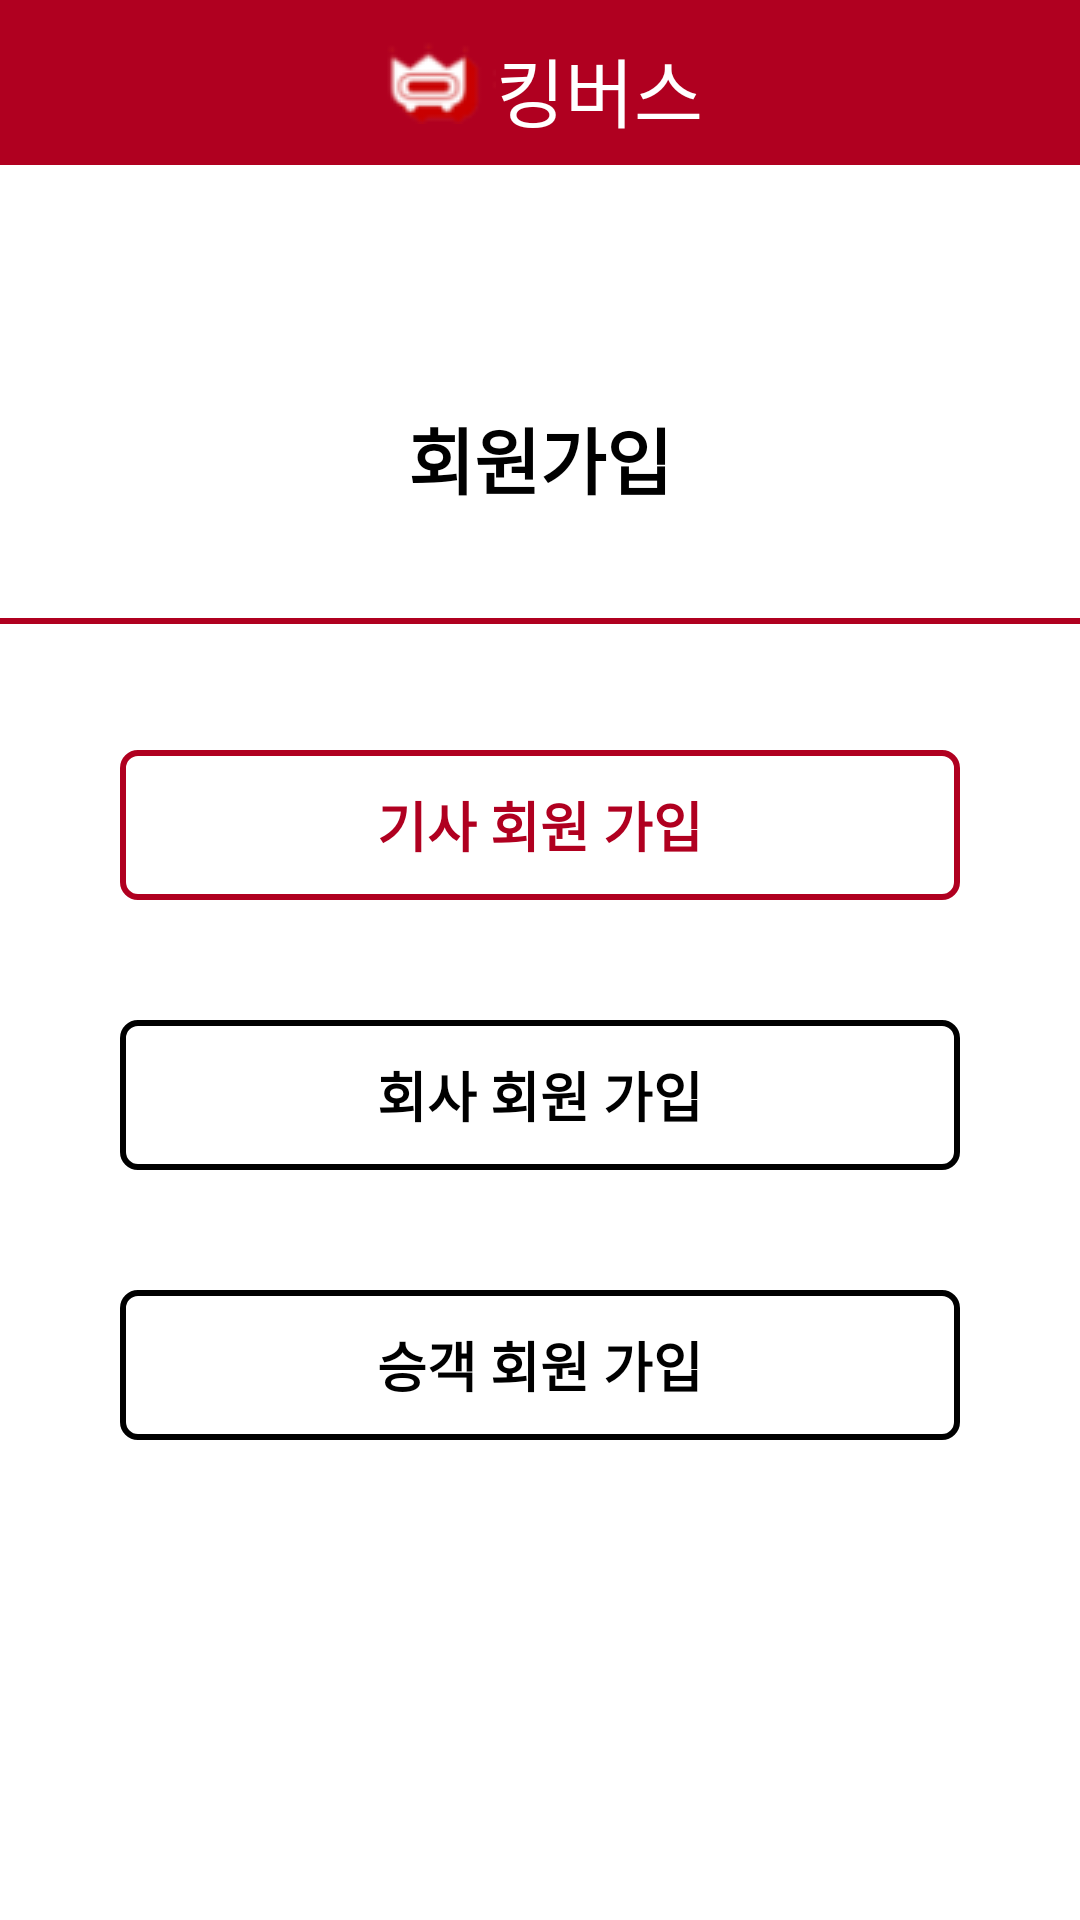

The Android layout XML behind this screen, and the referenced resources:
<!-- AndroidManifest.xml: application theme Theme.Kingbus1 -->
<!-- res/layout/activity_select_sign_up.xml -->
<?xml version="1.0" encoding="utf-8"?>
<androidx.constraintlayout.widget.ConstraintLayout xmlns:android="http://schemas.android.com/apk/res/android"
    xmlns:app="http://schemas.android.com/apk/res-auto"
    android:layout_width="match_parent"
    android:layout_height="match_parent">


    <include
        android:id="@+id/top"
        layout="@layout/item_top_bar" />

    <TextView
        android:id="@+id/signUpTitle"
        android:layout_width="match_parent"
        android:layout_height="wrap_content"
        android:layout_marginTop="80dp"
        android:text="@string/sign_up"
        android:textColor="@color/black"
        android:textSize="24sp"
        android:textStyle="bold"
        android:gravity="center"
        android:paddingBottom="40dp"
        android:background="@drawable/login_logo_back"
        app:layout_constraintEnd_toEndOf="parent"
        app:layout_constraintStart_toStartOf="parent"
        app:layout_constraintTop_toBottomOf="@id/top" />


    <RadioGroup
        android:id="@+id/signUpRadioGroup"
        android:layout_width="match_parent"
        android:layout_height="wrap_content"
        android:layout_marginTop="40dp"
        android:background="@color/white"
        android:checkedButton="@id/radioGroup"
        android:gravity="center"
        android:orientation="vertical"
        app:layout_constraintEnd_toEndOf="parent"
        app:layout_constraintStart_toStartOf="parent"
        app:layout_constraintTop_toBottomOf="@id/signUpTitle">


        <RadioButton
            android:id="@+id/btnDriver"
            android:layout_width="match_parent"
            android:layout_height="50dp"
            android:layout_marginStart="40dp"
            android:layout_marginEnd="40dp"
            android:layout_weight="1"
            android:background="@drawable/login_select_button_color"
            android:button="@null"
            android:checked="true"
            android:paddingStart="20dp"
            android:paddingEnd="20dp"
            android:text="기사 회원 가입"
            android:textAlignment="center"
            android:textColor="@drawable/login_select_text_color"
            android:textSize="18sp"
            android:textStyle="bold" />

        <RadioButton
            android:id="@+id/btnCompany"
            android:layout_width="match_parent"
            android:layout_height="50dp"
            android:layout_marginStart="40dp"
            android:layout_marginTop="40dp"
            android:layout_marginEnd="40dp"
            android:layout_weight="1"
            android:background="@drawable/login_select_button_color"
            android:button="@null"
            android:paddingStart="20dp"
            android:paddingEnd="20dp"
            android:text="회사 회원 가입"
            android:textAlignment="center"
            android:textColor="@drawable/login_select_text_color"
            android:textSize="18sp"
            android:textStyle="bold" />


        <RadioButton
            android:id="@+id/btnPassenger"
            android:layout_width="match_parent"
            android:layout_height="50dp"
            android:layout_marginStart="40dp"
            android:layout_marginTop="40dp"
            android:layout_marginEnd="40dp"
            android:layout_weight="1"
            android:background="@drawable/login_select_button_color"
            android:button="@null"
            android:paddingStart="20dp"
            android:paddingEnd="20dp"
            android:text="승객 회원 가입"
            android:textAlignment="center"
            android:textColor="@drawable/login_select_text_color"
            android:textSize="18sp"
            android:textStyle="bold" />


    </RadioGroup>


</androidx.constraintlayout.widget.ConstraintLayout>
<!-- res/layout/item_top_bar.xml (included above) -->
<?xml version="1.0" encoding="utf-8"?>
<androidx.constraintlayout.widget.ConstraintLayout xmlns:android="http://schemas.android.com/apk/res/android"
    xmlns:app="http://schemas.android.com/apk/res-auto"
    android:layout_width="match_parent"
    android:layout_height="55dp"
    android:background="@color/kingThickRed">

    <LinearLayout
        android:layout_width="match_parent"
        android:layout_height="match_parent"
        android:gravity="center"
        app:layout_constraintEnd_toEndOf="parent"
        app:layout_constraintStart_toStartOf="parent"
        app:layout_constraintTop_toTopOf="parent">


        <ImageView
            android:layout_width="wrap_content"
            android:layout_height="wrap_content"
            android:src="@drawable/main_logo" />


        <TextView
            android:layout_width="wrap_content"
            android:layout_height="wrap_content"
            android:fontFamily="@font/jalnan"
            android:gravity="center"
            android:paddingTop="5dp"
            android:text="@string/name_company"
            android:textColor="@color/white"
            android:textSize="25sp" />


    </LinearLayout>












</androidx.constraintlayout.widget.ConstraintLayout>
<!-- resources referenced by this layout -->
<resources>
  <color name="black">#FF000000</color>
  <color name="kingThickRed">#B00020</color>
  <color name="white">#FFFFFFFF</color>
  <!-- drawable ic_person (drawable) -->
  <vector xmlns:android="http://schemas.android.com/apk/res/android"
      android:width="18dp"
      android:height="18dp"
      android:viewportWidth="18"
      android:viewportHeight="18">
    <path
        android:pathData="M9,9a4.5,4.5 0,1 0,-4.5 -4.5A4.5,4.5 0,0 0,9 9ZM9,11.25c-3,0 -9,1.507 -9,4.5L0,18L18,18L18,15.75C18,12.757 12,11.25 9,11.25Z"
        android:fillColor="#7f7f7f"/>
  </vector>
  <!-- drawable login_logo_back (drawable) -->
  <?xml version="1.0" encoding="utf-8"?>
  <layer-list xmlns:android="http://schemas.android.com/apk/res/android">
      <item
          android:bottom="2dp"
          android:left="-2dp"
          android:right="-2dp"
          android:top="-2dp">
          <shape android:shape="rectangle" >
  
              
              <stroke
                  android:width="2dp"
                  android:color="@color/kingThickRed" />
  
              <solid android:color="@color/white" />
          </shape>
      </item>
  
  </layer-list>
  <!-- drawable login_select_button_color (drawable) -->
  <?xml version="1.0" encoding="utf-8"?>
  <selector xmlns:android="http://schemas.android.com/apk/res/android">
      <item android:state_checked="true">
          <shape android:shape="rectangle">
              <solid android:color="@color/white"/>
              <stroke
                  android:width="2dp"
                  android:color="@color/kingThickRed" />
              <corners android:radius="5dp"/>
          </shape>
      </item>
      <item android:state_checked="false">
          <shape android:shape="rectangle">
              <solid android:color="@color/white"/>
              <stroke
                  android:width="2dp"
                  android:color="@color/black " />
              <corners android:radius="5dp"/>
          </shape>
      </item>
  </selector>
  <!-- drawable login_select_text_color (drawable) -->
  <?xml version="1.0" encoding="utf-8"?>
  <selector xmlns:android="http://schemas.android.com/apk/res/android">
      <item android:color="@color/kingThickRed" android:state_checked="true" />
      <item android:color="@color/black" android:state_checked="false" />
  </selector>
  <!-- drawable main_logo: png bitmap (drawable, 2039 bytes) -->
  <string name="name_company">킹버스</string>
  <string name="sign_up">회원가입</string>
  <style name="Theme.Kingbus1" parent="Theme.MaterialComponents.Light.NoActionBar">
          
          <item name="colorPrimary">@color/purple_500</item>
          <item name="colorPrimaryVariant">@color/purple_700</item>
          <item name="colorOnPrimary">@color/white</item>
          
          <item name="colorSecondary">@color/teal_200</item>
          <item name="colorSecondaryVariant">@color/teal_700</item>
          <item name="colorOnSecondary">@color/black</item>
          
          <item name="android:statusBarColor" tools:targetApi="l">?attr/colorPrimaryVariant</item>
          
      </style>
  <color name="purple_500">#FF6200EE</color>
  <color name="purple_700">#FF3700B3</color>
  <color name="teal_200">#FF03DAC5</color>
  <color name="teal_700">#FF018786</color>
</resources>
